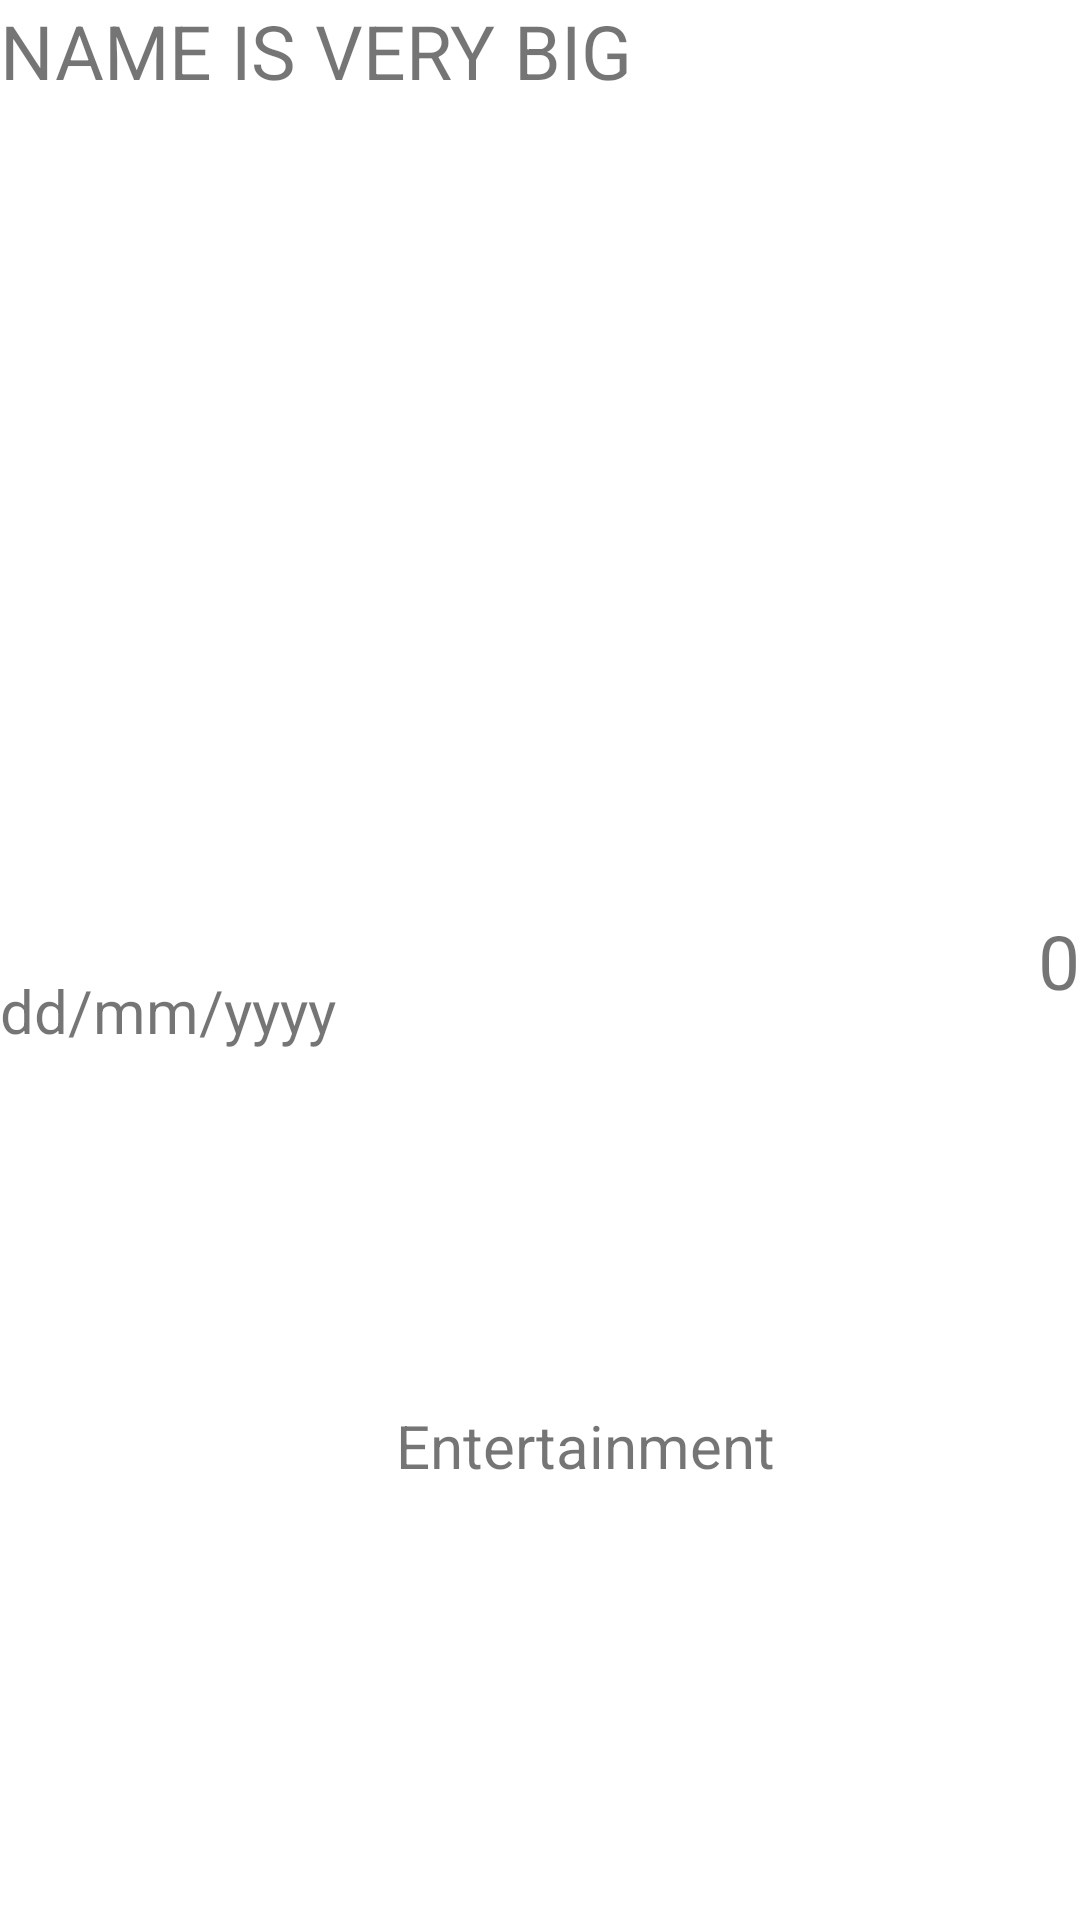

The Android layout XML behind this screen, and the referenced resources:
<!-- AndroidManifest.xml: application theme Theme.ExpenseManager -->
<!-- res/layout/operation_recycler_view.xml -->
<?xml version="1.0" encoding="utf-8"?>
<androidx.constraintlayout.widget.ConstraintLayout xmlns:android="http://schemas.android.com/apk/res/android"
    xmlns:app="http://schemas.android.com/apk/res-auto"
    android:layout_width="match_parent"
    android:layout_height="wrap_content"
    android:layout_margin="5dp">

    <TextView
        android:id="@+id/operation_name"
        android:layout_width="wrap_content"
        android:layout_height="wrap_content"
        android:gravity="start"
        android:text="NAME IS VERY BIG"
        android:textSize="25sp"
        app:layout_constraintStart_toStartOf="parent"
        app:layout_constraintTop_toTopOf="parent"
        app:layout_constraintWidth_default="spread" />

    <TextView
        android:id="@+id/operation_date"
        android:layout_width="wrap_content"
        android:layout_height="wrap_content"
        android:text="dd/mm/yyyy"
        android:textSize="20sp"
        app:layout_constraintBottom_toBottomOf="parent"
        app:layout_constraintStart_toStartOf="parent"
        app:layout_constraintTop_toBottomOf="@id/operation_name"
        app:layout_constraintWidth_default="spread" />

    <TextView
        android:id="@+id/operation_category"
        android:layout_width="wrap_content"
        android:layout_height="wrap_content"
        android:gravity="start"
        android:text="Entertainment"
        android:layout_marginStart="20dp"
        android:textSize="20sp"
        app:layout_constraintBottom_toBottomOf="parent"
        app:layout_constraintStart_toEndOf="@id/operation_date"
        app:layout_constraintTop_toTopOf="@id/operation_date"
        app:layout_constraintWidth_default="spread"
        app:layout_constraintWidth_percent="15" />

    <TextView
        android:id="@+id/operation_amount"
        android:layout_width="wrap_content"
        android:layout_height="wrap_content"
        android:gravity="end"
        android:minWidth="70dp"
        android:text="0"
        android:textSize="25sp"
        app:layout_constraintBottom_toBottomOf="parent"
        app:layout_constraintEnd_toEndOf="parent"
        app:layout_constraintTop_toTopOf="parent"
        app:layout_constraintWidth_default="spread" />
</androidx.constraintlayout.widget.ConstraintLayout>
<!-- resources referenced by this layout -->
<resources>
  <style name="Theme.ExpenseManager" parent="Theme.MaterialComponents.DayNight.NoActionBar">
          
          <item name="colorPrimary">@color/purple_500</item>
          <item name="colorPrimaryVariant">@color/purple_700</item>
          <item name="colorOnPrimary">@color/white</item>
          
          <item name="colorSecondary">@color/teal_200</item>
          <item name="colorSecondaryVariant">@color/teal_700</item>
          <item name="colorOnSecondary">@color/black</item>
          
          <item name="android:statusBarColor" tools:targetApi="l">?attr/colorPrimaryVariant</item>
          
          <item name="windowActionBar">false</item>
          <item name="windowNoTitle">true</item>
      </style>
  <!-- not gathered from this repository: default colours our renderer supplied (Android Studio template values) -->
  <color name="purple_500">#FF6200EE</color>
  <color name="purple_700">#FF3700B3</color>
  <color name="teal_200">#FF03DAC5</color>
  <color name="teal_700">#FF018786</color>
  <color name="black">#FF000000</color>
  <color name="white">#FFFFFFFF</color>
</resources>
